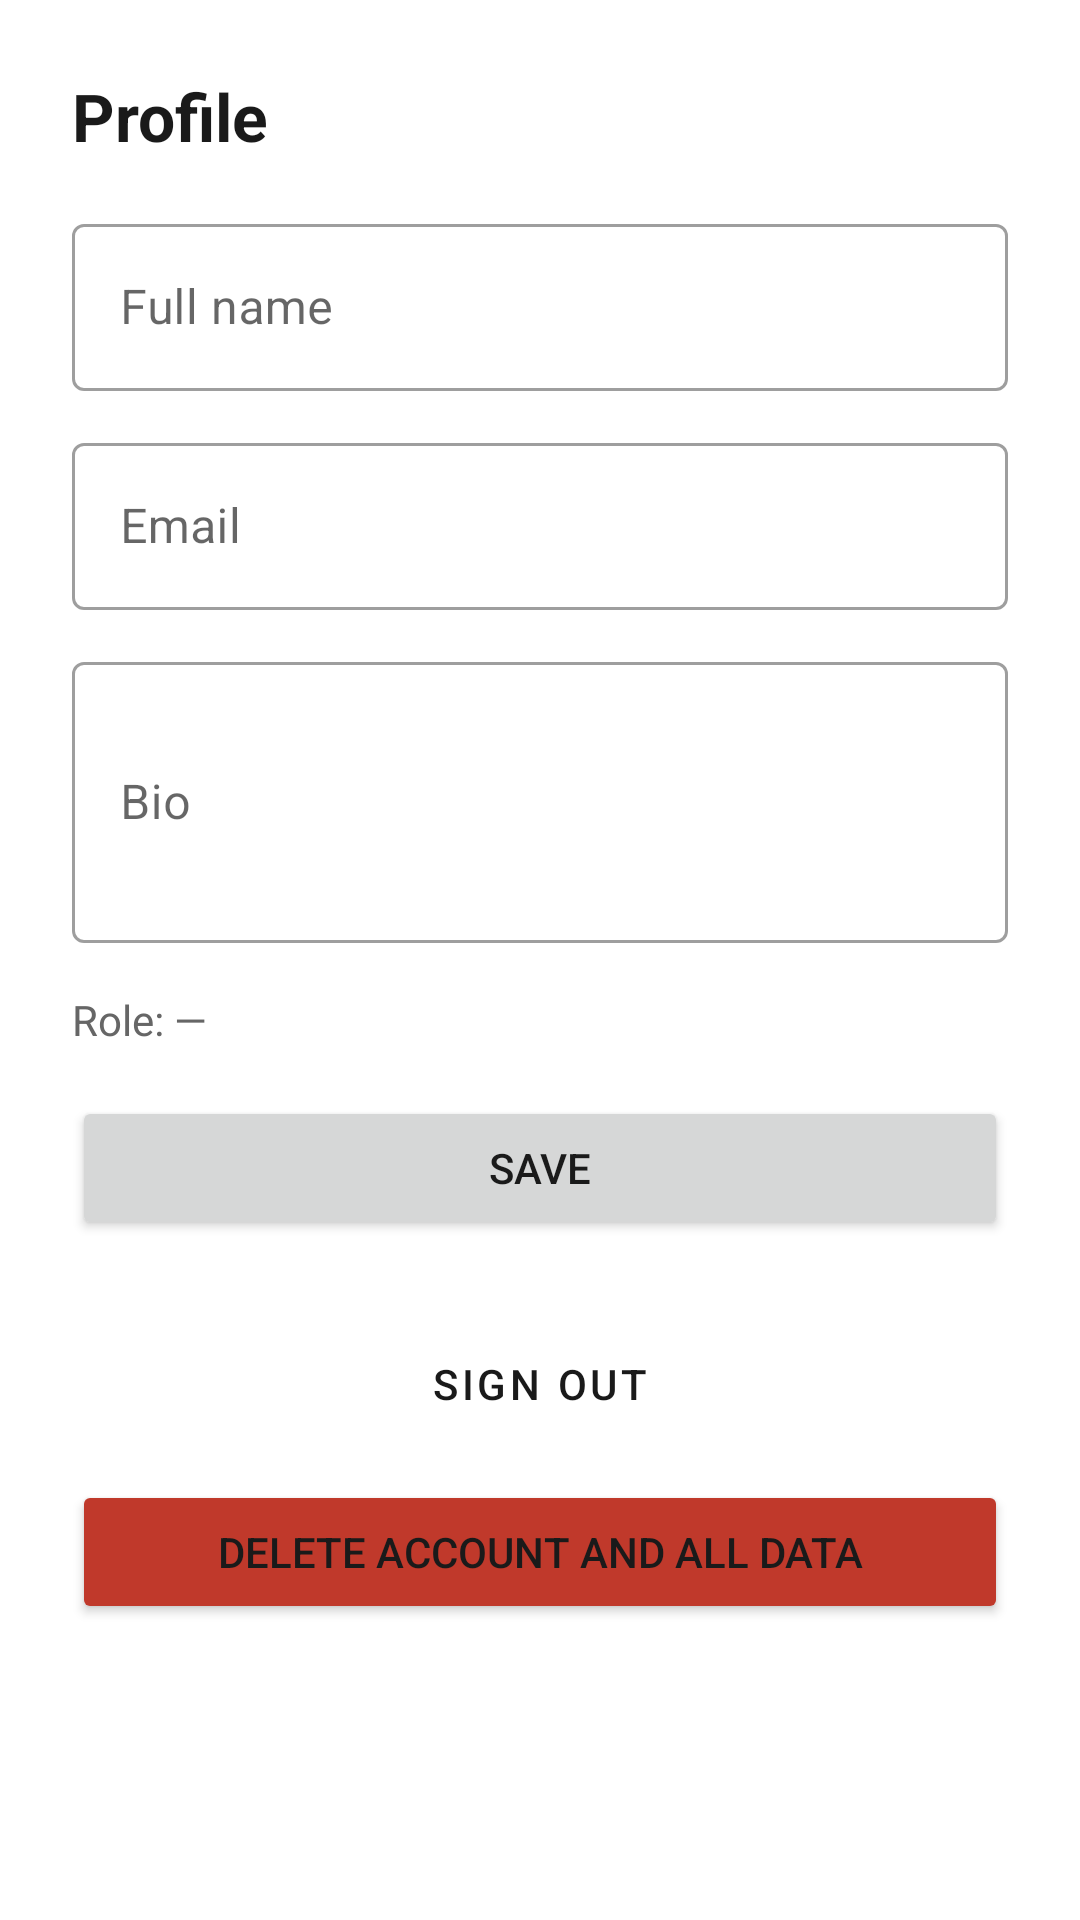

Reconstruct the res/layout file that produces this screen, plus the resources it refers to.
<!-- AndroidManifest.xml: application theme Theme.EmployabilityOS -->
<!-- res/layout/fragment_profile.xml -->
<?xml version="1.0" encoding="utf-8"?>
<ScrollView xmlns:android="http://schemas.android.com/apk/res/android"
    xmlns:app="http://schemas.android.com/apk/res-auto"
    android:layout_width="match_parent"
    android:layout_height="match_parent"
    android:fillViewport="true"
    android:padding="@dimen/employability_container_padding">

    <LinearLayout
        android:layout_width="match_parent"
        android:layout_height="wrap_content"
        android:orientation="vertical">

        <TextView
            android:layout_width="wrap_content"
            android:layout_height="wrap_content"
            android:text="Profile"
            android:textSize="22sp"
            android:textStyle="bold"
            android:textColor="@color/employability_fg"
            android:layout_marginBottom="16dp" />

        <com.google.android.material.textfield.TextInputLayout
            style="@style/Widget.MaterialComponents.TextInputLayout.OutlinedBox"
            android:layout_width="match_parent"
            android:layout_height="wrap_content"
            android:hint="Full name"
            android:layout_marginBottom="12dp">

            <com.google.android.material.textfield.TextInputEditText
                android:id="@+id/profileName"
                android:layout_width="match_parent"
                android:layout_height="wrap_content"
                android:inputType="textPersonName"
                android:maxLines="1" />
        </com.google.android.material.textfield.TextInputLayout>

        <com.google.android.material.textfield.TextInputLayout
            style="@style/Widget.MaterialComponents.TextInputLayout.OutlinedBox"
            android:layout_width="match_parent"
            android:layout_height="wrap_content"
            android:hint="Email"
            android:layout_marginBottom="12dp">

            <com.google.android.material.textfield.TextInputEditText
                android:id="@+id/profileEmail"
                android:layout_width="match_parent"
                android:layout_height="wrap_content"
                android:inputType="textEmailAddress"
                android:maxLines="1"
                android:focusable="false"
                android:clickable="false" />
        </com.google.android.material.textfield.TextInputLayout>

        <com.google.android.material.textfield.TextInputLayout
            style="@style/Widget.MaterialComponents.TextInputLayout.OutlinedBox"
            android:layout_width="match_parent"
            android:layout_height="wrap_content"
            android:hint="Bio"
            android:layout_marginBottom="16dp">

            <com.google.android.material.textfield.TextInputEditText
                android:id="@+id/profileBio"
                android:layout_width="match_parent"
                android:layout_height="wrap_content"
                android:inputType="textMultiLine"
                android:minLines="3" />
        </com.google.android.material.textfield.TextInputLayout>

        <TextView
            android:id="@+id/profileRole"
            android:layout_width="wrap_content"
            android:layout_height="wrap_content"
            android:textSize="14sp"
            android:textColor="@color/employability_gray_dark"
            android:layout_marginBottom="16dp"
            android:text="Role: —" />

        <TextView
            android:id="@+id/profileError"
            android:layout_width="match_parent"
            android:layout_height="wrap_content"
            android:layout_marginBottom="8dp"
            android:visibility="gone"
            android:textColor="@color/employability_danger"
            android:textSize="12sp" />

        <Button
            android:id="@+id/profileSave"
            android:layout_width="match_parent"
            android:layout_height="wrap_content"
            android:text="Save"
            android:layout_marginBottom="24dp" />

        <Button
            android:id="@+id/profileSignOut"
            style="@style/Widget.MaterialComponents.Button.OutlinedButton"
            android:layout_width="match_parent"
            android:layout_height="wrap_content"
            android:text="Sign out"
            android:layout_marginBottom="8dp"
            app:strokeColor="@color/employability_border" />

        <Button
            android:id="@+id/profileDeleteAccount"
            android:layout_width="match_parent"
            android:layout_height="wrap_content"
            android:text="Delete account and all data"
            app:backgroundTint="@color/employability_danger" />
    </LinearLayout>
</ScrollView>
<!-- resources referenced by this layout -->
<resources>
  <color name="employability_border">#1A1A1A</color>
  <color name="employability_danger">#C0392B</color>
  <color name="employability_fg">#1A1A1A</color>
  <color name="employability_gray_dark">#666666</color>
  <dimen name="employability_container_padding">24dp</dimen>
  <style name="Theme.EmployabilityOS" parent="Theme.MaterialComponents.Light.NoActionBar">
          <item name="colorPrimary">@color/employability_primary</item>
          <item name="colorPrimaryVariant">@color/employability_primary_variant</item>
          <item name="colorOnPrimary">@color/employability_on_primary</item>
          <item name="android:colorBackground">@color/employability_bg</item>
          <item name="android:windowBackground">@color/employability_bg</item>
          <item name="android:statusBarColor">@color/employability_bg</item>
          <item name="android:navigationBarColor">@color/employability_bg</item>
          <item name="android:windowLightStatusBar">true</item>
          <item name="colorError">@color/employability_danger</item>
          <item name="android:textColorPrimary">@color/employability_fg</item>
          <item name="android:textColorSecondary">@color/employability_gray_dark</item>
      </style>
  <color name="employability_primary">#1A1A1A</color>
  <color name="employability_primary_variant">#333333</color>
  <color name="employability_on_primary">#FFFFFF</color>
  <color name="employability_bg">#FFFFFF</color>
</resources>
